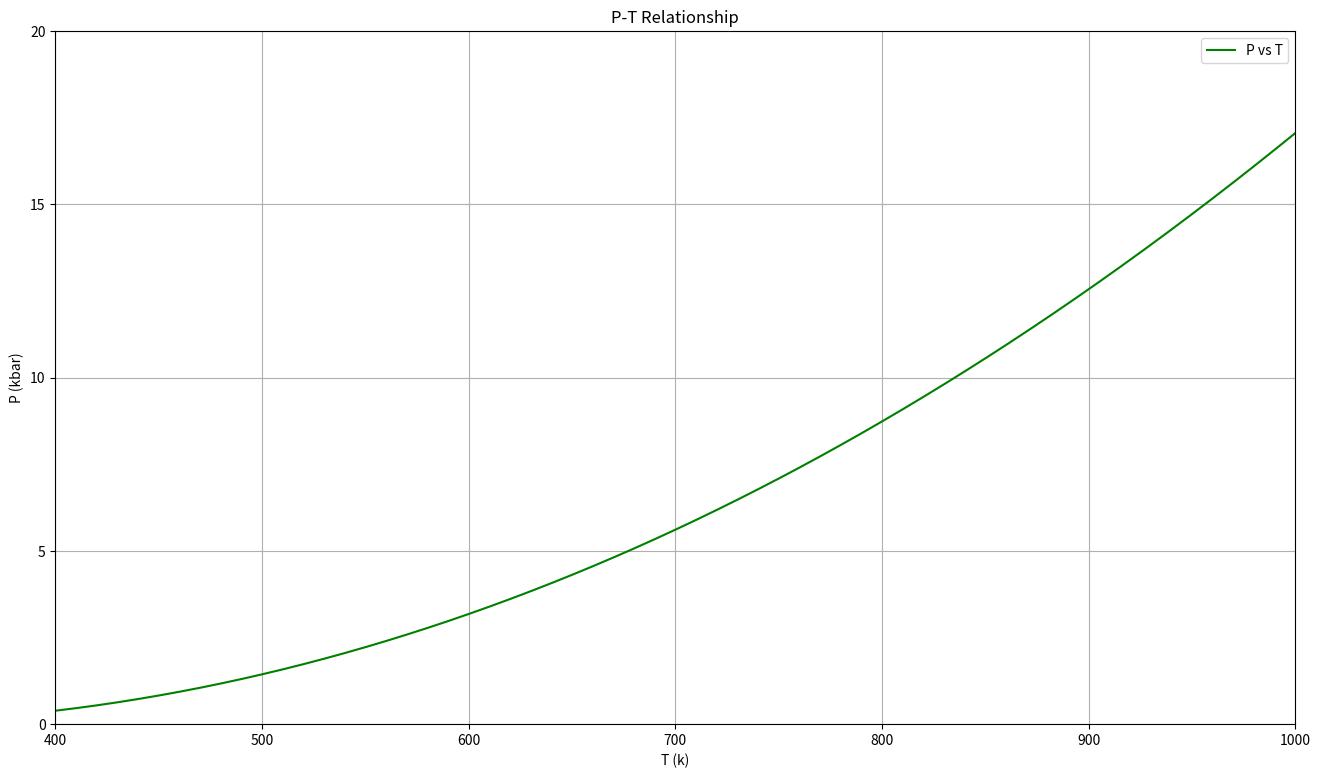

Generate this figure with matplotlib:
import numpy as np
import matplotlib.pyplot as plt
from sympy import symbols, integrate, Eq, nsolve

P = symbols('P')
T = symbols('T')

# Cp 参数
aq, bq, cq, dq = 0.0965, -0.0577, -444.8, -0.7982
ac, bc, cc, dc = 0.1107, -0.5189, 0.0, -1.1283
a, b, c, d = aq-ac, (bq-bc)*1e-5, cq-cc, dq-dc

# ΔH(298,1) 和 ΔS(298,1)，单位可根据体系调整
delta_H_298_1 =  (-905.52) - (-910.88) # J/mol
delta_S_298_1 = (40.80 - 41.50) * 1e-3   # J/mol·K
delta_v_298_1 = 2.064 - 2.269   # kJ/kbar

exp_delta_Cp = a*T + b*T + c*T**(-2) + d*T**(-0.5)
expr = (delta_H_298_1 + integrate(exp_delta_Cp , (T,298,T)) + integrate(delta_v_298_1 ,(P,1,P))) - T*((delta_S_298_1) + integrate(exp_delta_Cp/T ,(T,298,T)))

eq = Eq(expr, 0)

# 构造 T 值范围（从 200 到 1000，按需修改）
T_values = np.linspace(400, 1000, 600)
P_values = []

# 逐个 T 解出 P
for t in T_values:
    try:
        P_sol = nsolve(expr.subs(T, t), P, 1.0)  # 初始猜测 P = 1.0
        P_values.append(float(P_sol)*1e-3)
    except:
        P_values.append(np.nan)  # 解失败时插入 NaN

# 画图
plt.figure(figsize=(16, 9))
plt.plot(T_values, P_values, label='P vs T', color='green')
plt.xlim(400, 1000) 
plt.ylim(0, 20) 
plt.yticks(np.arange(0, 21, 5))
plt.xlabel('T (k)')
plt.ylabel('P (kbar)')
plt.title('P-T Relationship')
plt.grid(True)
plt.legend()
plt.show()
